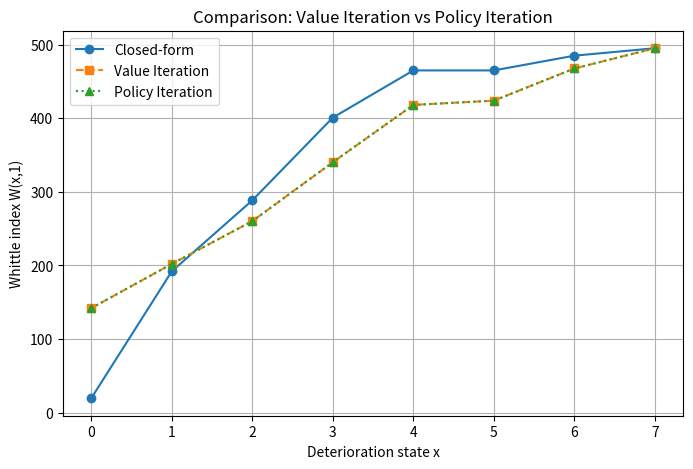

Write the Python code that produced this figure.
import numpy as np
import matplotlib.pyplot as plt
from scipy.optimize import brentq
from scipy.linalg import solve

# ------------------------------------------------------------
# 1. Build MDP (same as before)
# ------------------------------------------------------------
def build_mdp(N, p, C, K, c_switch=0):
    n_states = (N + 1) * 2
    P0 = np.zeros((n_states, n_states))
    P1 = np.zeros((n_states, n_states))
    R0 = np.zeros(n_states)
    R1 = np.zeros(n_states)

    for x in range(N + 1):
        idx_p = x
        idx_a = x + (N + 1)
        # Passive
        P0[idx_p, 0] += (1 - p[x])
        P0[idx_a, 0] += (1 - p[x])
        if x < N:
            P0[idx_p, x + 1] += p[x]
            P0[idx_a, x + 1] += p[x]
        else:
            P0[idx_p, 0] += p[x]
            P0[idx_a, 0] += p[x]
        R0[idx_p] = -K * (1 - p[x])
        R0[idx_a] = -K * (1 - p[x])
        # Active
        P1[idx_p, N + 1] = 1.0
        P1[idx_a, N + 1] = 1.0
        R1[idx_p] = -(C + c_switch)
        R1[idx_a] = -C
    return P0, P1, R0, R1

# ------------------------------------------------------------
# 2. Discounted Policy Iteration for a given w
# ------------------------------------------------------------
def discounted_policy_iteration(P0, P1, R0, R1, w, beta, tol=1e-8, max_iter=100):
    """
    Policy iteration for discounted MDP with subsidy w.
    Returns optimal value function V and optimal policy (as boolean array: True=active).
    """
    n = len(R0)
    R1_mod = R1 - w
    # Initial policy: all passive (action 0)
    policy = np.zeros(n, dtype=bool)   # False = passive, True = active

    for _ in range(max_iter):
        # --- Policy evaluation ---
        # Build R_pi and P_pi
        R_pi = np.zeros(n)
        P_pi = np.zeros((n, n))
        for i in range(n):
            if policy[i]:   # active
                R_pi[i] = R1_mod[i]
                P_pi[i, :] = P1[i, :]
            else:           # passive
                R_pi[i] = R0[i]
                P_pi[i, :] = P0[i, :]
        # Solve (I - beta * P_pi) V = R_pi
        A = np.eye(n) - beta * P_pi
        V = solve(A, R_pi)

        # --- Policy improvement ---
        Q0 = R0 + beta * (P0 @ V)
        Q1 = R1_mod + beta * (P1 @ V)
        new_policy = (Q1 < Q0)   # active if Q1 < Q0

        if np.all(policy == new_policy):
            break
        policy = new_policy

    return V, policy

# ------------------------------------------------------------
# 3. Whittle index using policy iteration inside bisection
# ------------------------------------------------------------
def whittle_index_policy(state_idx, P0, P1, R0, R1, beta,
                         w_init=0.0, w_span=100.0, tol=1e-6):
    """
    Compute discounted Whittle index using policy iteration for each w.
    """
    def advantage(w):
        V, _ = discounted_policy_iteration(P0, P1, R0, R1, w, beta)
        Q_pass = R0[state_idx] + beta * (P0[state_idx, :] @ V)
        Q_act = (R1[state_idx] - w) + beta * (P1[state_idx, :] @ V)
        return Q_pass - Q_act

    # Dynamic bracket expansion (same as before)
    w_low, w_high = w_init - w_span, w_init + w_span
    f_low = advantage(w_low)
    f_high = advantage(w_high)
    for _ in range(20):
        if f_low * f_high <= 0:
            break
        if abs(f_low) < abs(f_high):
            w_low -= (w_high - w_low)
            f_low = advantage(w_low)
        else:
            w_high += (w_high - w_low)
            f_high = advantage(w_high)
    else:
        return w_low if abs(f_low) < abs(f_high) else w_high

    try:
        return brentq(advantage, w_low, w_high, xtol=tol)
    except ValueError:
        return w_low if abs(f_low) < abs(f_high) else w_high

# ------------------------------------------------------------
# 4. Value iteration (synchronous) for comparison
# ------------------------------------------------------------
def discounted_sync_vi(P0, P1, R0, R1, w, beta, tol=1e-8, max_iter=20000):
    n = len(R0)
    R1_mod = R1 - w
    V = np.zeros(n)
    for _ in range(max_iter):
        V_old = V
        Q0 = R0 + beta * (P0 @ V_old)
        Q1 = R1_mod + beta * (P1 @ V_old)
        V = np.minimum(Q0, Q1)
        if np.max(np.abs(V - V_old)) < tol:
            break
    return V

def whittle_index_vi(state_idx, P0, P1, R0, R1, beta,
                     w_init=0.0, w_span=100.0, tol=1e-6):
    def advantage(w):
        V = discounted_sync_vi(P0, P1, R0, R1, w, beta)
        Q_pass = R0[state_idx] + beta * (P0[state_idx, :] @ V)
        Q_act = (R1[state_idx] - w) + beta * (P1[state_idx, :] @ V)
        return Q_pass - Q_act

    w_low, w_high = w_init - w_span, w_init + w_span
    f_low = advantage(w_low)
    f_high = advantage(w_high)
    for _ in range(20):
        if f_low * f_high <= 0:
            break
        if abs(f_low) < abs(f_high):
            w_low -= (w_high - w_low)
            f_low = advantage(w_low)
        else:
            w_high += (w_high - w_low)
            f_high = advantage(w_high)
    else:
        return w_low if abs(f_low) < abs(f_high) else w_high

    try:
        return brentq(advantage, w_low, w_high, xtol=tol)
    except ValueError:
        return w_low if abs(f_low) < abs(f_high) else w_high

# ------------------------------------------------------------
# 5. Closed‑form expressions (same as before)
# ------------------------------------------------------------
def closed_form_discounted(p, C, K, beta):
    N = len(p)
    G = np.zeros(N + 1)
    for k in range(N):
        prod = 1.0
        for i in range(k):
            prod *= p[i]
        Hk = beta**(k+1) * prod
        G[k+1] = G[k] + (1 - p[k]) * Hk
    W = np.zeros(N)
    for k in range(N):
        num = 1 - G[k+1] - p[k] * (1 - beta * G[k])
        den = 1 - G[k+1] - beta * p[k] * (1 - G[k])
        W[k] = K * num / den - C
    return W

# ------------------------------------------------------------
# 6. Main: compare value iteration vs policy iteration
# ------------------------------------------------------------
def main():
    np.random.seed(42)
    N = 7
    p = np.sort(np.random.uniform(0, 1.0, N))[::-1]
    p = np.append(p, 0.0)
    print("Survival probabilities p_x:", np.round(p, 3))

    C, K, c_switch = 5.0, 500.0, 0.0
    beta = 0.95

    P0, P1, R0, R1 = build_mdp(N, p, C, K, c_switch)

    # Closed‑form
    closed = closed_form_discounted(p, C, K, beta)

    # Value iteration indices
    print("\nComputing discounted indices using VALUE ITERATION...")
    ind_vi = np.zeros(2*(N+1))
    for s in range(2*(N+1)):
        ind_vi[s] = whittle_index_vi(s, P0, P1, R0, R1, beta,
                                     w_init=0.0, w_span=200.0, tol=1e-6)
    active_vi = ind_vi[N+1:2*(N+1)]

    # Policy iteration indices
    print("\nComputing discounted indices using POLICY ITERATION...")
    ind_pi = np.zeros(2*(N+1))
    for s in range(2*(N+1)):
        ind_pi[s] = whittle_index_policy(s, P0, P1, R0, R1, beta,
                                         w_init=0.0, w_span=200.0, tol=1e-6)
    active_pi = ind_pi[N+1:2*(N+1)]

    # Comparison table
    print("\n" + "="*90)
    print(f"Discounted Whittle indices (beta = {beta})")
    print("-"*90)
    print(f"{'x':>3} | {'Closed-form':>12} | {'Value Iter':>12} | {'Policy Iter':>12} | {'Diff(VI-CF)':>12} | {'Diff(PI-CF)':>12}")
    print("-"*90)
    for x in range(N+1):
        diff_vi = active_vi[x] - closed[x]
        diff_pi = active_pi[x] - closed[x]
        print(f"{x:3} | {closed[x]:12.4f} | {active_vi[x]:12.4f} | {active_pi[x]:12.4f} | {diff_vi:12.4f} | {diff_pi:12.4f}")

    # Plot comparison
    plt.figure(figsize=(8,5))
    plt.plot(range(N+1), closed, 'o-', label='Closed-form')
    plt.plot(range(N+1), active_vi, 's--', label='Value Iteration')
    plt.plot(range(N+1), active_pi, '^:', label='Policy Iteration')
    plt.xlabel('Deterioration state x')
    plt.ylabel('Whittle index W(x,1)')
    plt.title('Comparison: Value Iteration vs Policy Iteration')
    plt.legend()
    plt.grid(True)
    plt.show()

if __name__ == "__main__":
    main()
